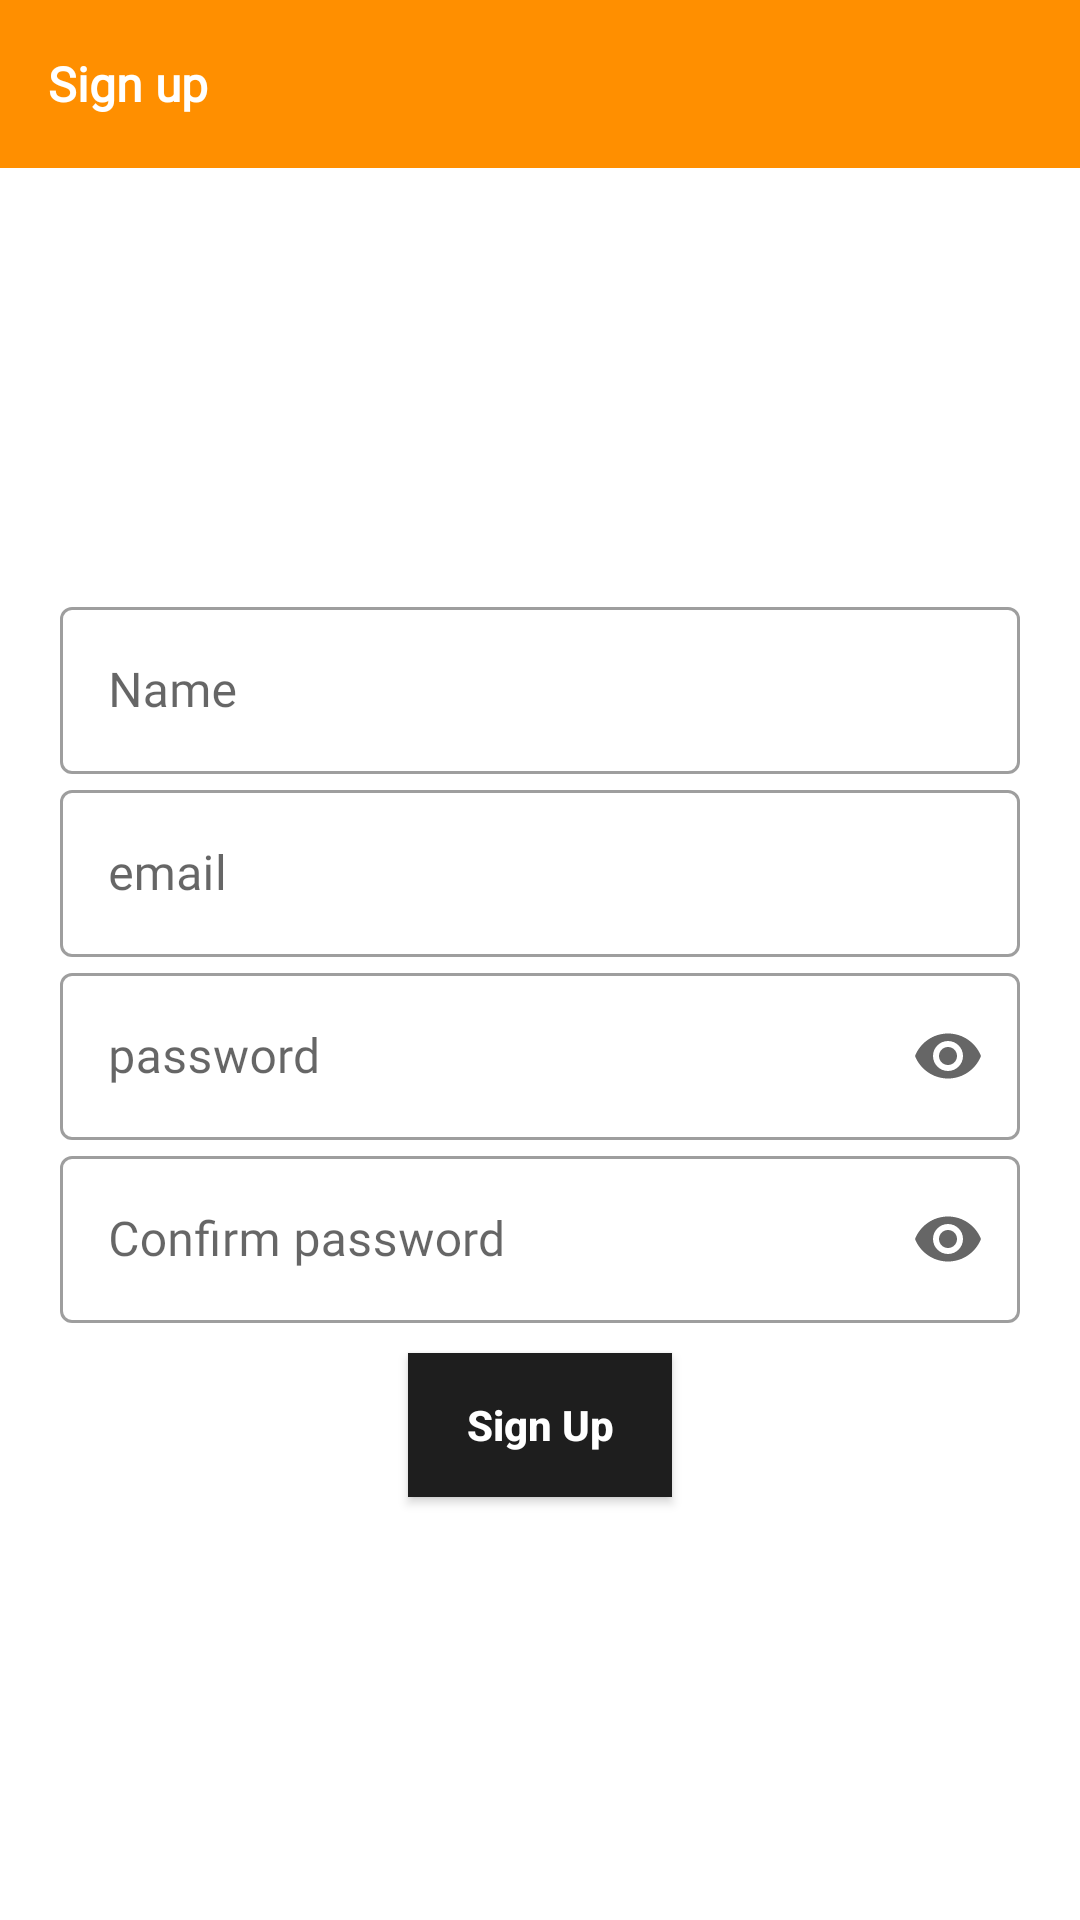

This screen was rendered from an Android layout file. Write that file and the resources it references.
<!-- AndroidManifest.xml: application theme AppTheme -->
<!-- res/layout/activity_register_activity.xml -->
<?xml version="1.0" encoding="utf-8"?>
<LinearLayout
    xmlns:android="http://schemas.android.com/apk/res/android"
    xmlns:app="http://schemas.android.com/apk/res-auto"
    xmlns:tools="http://schemas.android.com/tools"
    android:layout_width="match_parent"
    android:orientation="vertical"
    android:layout_height="match_parent"
    tools:context=".Register_activity">


    <androidx.appcompat.widget.Toolbar
        android:id="@+id/toolbar"
        android:layout_width="match_parent"
        android:layout_height="wrap_content"
        android:background="#FF8F00">

        <LinearLayout
            android:layout_width="match_parent"
            android:layout_height="match_parent"
            android:orientation="horizontal">
            <TextView
                android:layout_width="wrap_content"
                android:layout_height="match_parent"
                android:text="Sign up"
                android:textStyle="bold"
                android:fontFamily="@font/pro"
                android:textSize="16dp"
                android:textColor="#fff" />

            <LinearLayout
                android:layout_width="match_parent"
                android:layout_height="match_parent"
                android:gravity="right"
                android:layout_marginRight="20dp"
                android:orientation="horizontal">

                <ImageView
                    android:id="@+id/back_btn"
                    android:layout_width="wrap_content"
                    android:layout_height="wrap_content"
                    android:backgroundTint="#fff"
                    android:background="@drawable/ic_keyboard_arrow_right_black_24dp"/>

            </LinearLayout>

        </LinearLayout>



    </androidx.appcompat.widget.Toolbar>

<LinearLayout
    android:layout_width="match_parent"
    android:layout_height="match_parent"
    android:padding="20dp"
    android:layout_gravity="center"
    android:gravity="center"
    android:orientation="vertical">


    <com.google.android.material.textfield.TextInputLayout
        style="@style/Widget.MaterialComponents.TextInputLayout.OutlinedBox"
        android:layout_width="match_parent"
        android:layout_height="wrap_content"
        android:layout_gravity="center_vertical"
        android:gravity="center_vertical"
        >

        <com.google.android.material.textfield.TextInputEditText
            android:id="@+id/name"
            android:layout_width="match_parent"
            android:fontFamily="@font/pro"
            android:layout_height="match_parent"
            android:hint="Name"
            />

    </com.google.android.material.textfield.TextInputLayout>


    <com.google.android.material.textfield.TextInputLayout
        style="@style/Widget.MaterialComponents.TextInputLayout.OutlinedBox"
        android:layout_width="match_parent"
        android:layout_height="wrap_content"
        android:layout_gravity="center_vertical"
        android:gravity="center_vertical"
        >

        <com.google.android.material.textfield.TextInputEditText
            android:id="@+id/email"
            android:layout_width="match_parent"
            android:fontFamily="@font/pro"
            android:layout_height="match_parent"
            android:hint="email"
            />

    </com.google.android.material.textfield.TextInputLayout>

    

    <com.google.android.material.textfield.TextInputLayout
        style="@style/Widget.MaterialComponents.TextInputLayout.OutlinedBox"
        android:layout_width="match_parent"
        android:layout_height="wrap_content"
        app:endIconMode="password_toggle">

        <com.google.android.material.textfield.TextInputEditText
            android:id="@+id/password"
            android:layout_width="match_parent"
            android:layout_height="match_parent"
            android:hint="password"
            android:fontFamily="@font/pro"
            android:inputType="textPassword"
            />

    </com.google.android.material.textfield.TextInputLayout>



    <com.google.android.material.textfield.TextInputLayout
        style="@style/Widget.MaterialComponents.TextInputLayout.OutlinedBox"
        android:layout_width="match_parent"
        android:layout_height="wrap_content"
        app:endIconMode="password_toggle">

        <com.google.android.material.textfield.TextInputEditText
            android:id="@+id/confirmpassword"
            android:layout_width="match_parent"
            android:layout_height="match_parent"
            android:hint="Confirm password"
            android:fontFamily="@font/pro"
            android:inputType="textPassword"
            />

    </com.google.android.material.textfield.TextInputLayout>



    <Button
        android:id="@+id/signup_btn"
        android:layout_width="wrap_content"
        android:layout_height="wrap_content"
        android:layout_gravity="center"
        android:layout_marginTop="10dp"
        android:text="Sign Up"
        android:textAllCaps="false"
        android:textColor="#fff"
        android:textSize="14dp"
        android:background="#FF8F00"
        android:backgroundTint="#1E1E1E"
        android:textStyle="bold" />


</LinearLayout>

</LinearLayout>
<!-- resources referenced by this layout -->
<resources>
  <style name="AppTheme" parent="Theme.MaterialComponents.Light">
          
          <item name="colorPrimary">@color/colorPrimary</item>
          <item name="colorPrimaryDark">@color/colorPrimaryDark</item>
          <item name="colorAccent">@color/colorAccent</item>
          <item name="android:statusBarColor">@color/colorAccent</item>
  
      </style>
  <color name="colorPrimary">#C56E00</color>
  <color name="colorPrimaryDark">#C56E00</color>
  <color name="colorAccent">#C56E00</color>
</resources>
